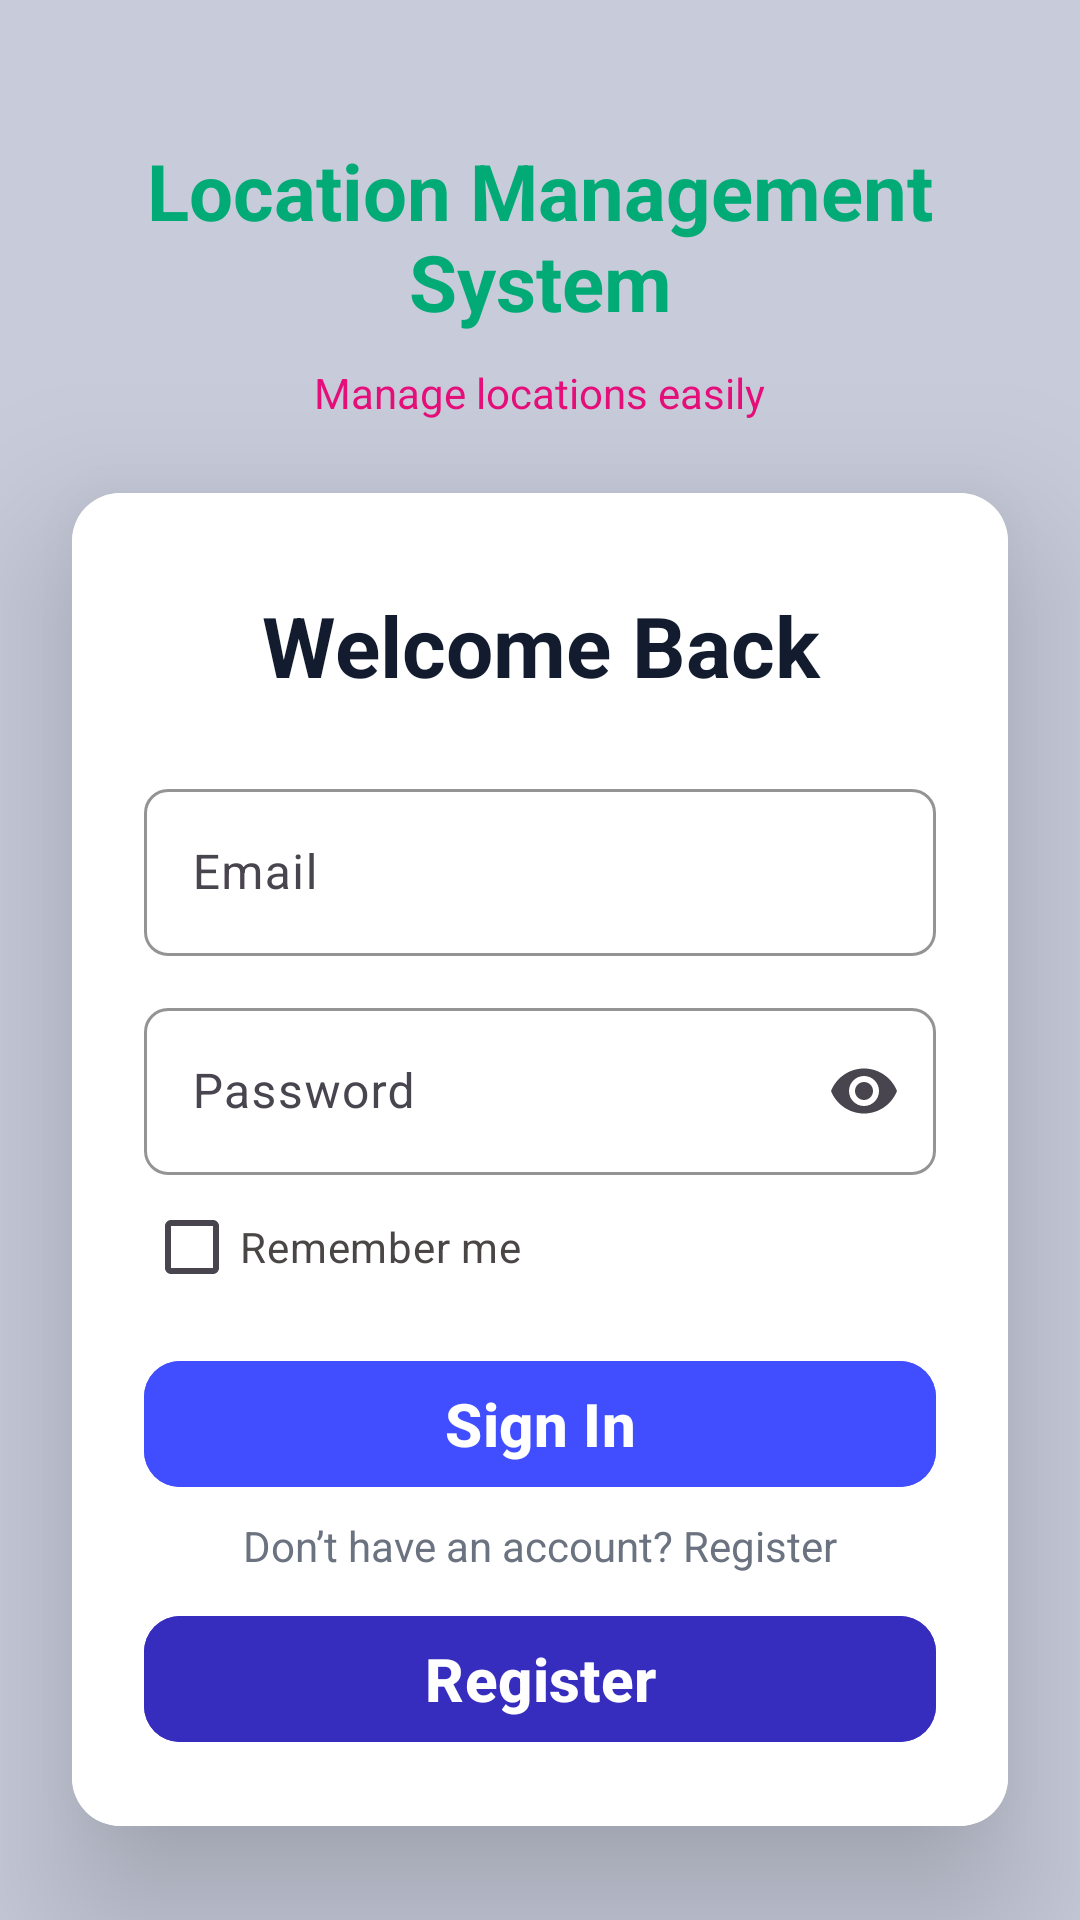

The Android layout XML behind this screen, and the referenced resources:
<!-- AndroidManifest.xml: application theme Theme.Name_3Job3_LocationManagement -->
<!-- res/layout/activity_auth.xml -->
<?xml version="1.0" encoding="utf-8"?>
<androidx.constraintlayout.widget.ConstraintLayout xmlns:android="http://schemas.android.com/apk/res/android"
    xmlns:app="http://schemas.android.com/apk/res-auto"
    android:layout_width="match_parent"
    android:layout_height="match_parent"
    android:background="#F7C6CAD9">

    
    <LinearLayout
        android:id="@+id/header"
        android:layout_width="0dp"
        android:layout_height="wrap_content"
        android:orientation="vertical"
        android:gravity="center"
        android:layout_marginTop="40dp"
        app:layout_constraintTop_toTopOf="parent"
        app:layout_constraintStart_toStartOf="parent"
        app:layout_constraintEnd_toEndOf="parent">

        <TextView
            android:id="@+id/appTitle"
            android:layout_width="wrap_content"
            android:layout_height="wrap_content"
            android:text="Location Management System"
            android:gravity="center"
            android:padding="6dp"
            android:textSize="26sp"
            android:textStyle="bold"
            android:textColor="#02AB76"
            android:clickable="true"
            android:focusable="true"/>

        <TextView
            android:id="@+id/subTitle"
            android:layout_width="wrap_content"
            android:layout_height="wrap_content"
            android:text="Manage locations easily"
            android:textSize="14sp"
            android:textColor="#E60E7A"
            android:layout_marginTop="4dp"
            android:clickable="true"/>
    </LinearLayout>

    
    <androidx.cardview.widget.CardView
        android:id="@+id/card"
        android:layout_width="0dp"
        android:layout_height="wrap_content"
        android:layout_margin="24dp"
        app:cardCornerRadius="16dp"
        app:cardElevation="30dp"
        app:layout_constraintTop_toBottomOf="@id/header"
        app:layout_constraintStart_toStartOf="parent"
        app:layout_constraintEnd_toEndOf="parent">

        <LinearLayout
            android:layout_width="match_parent"
            android:layout_height="wrap_content"
            android:orientation="vertical"
            android:padding="24dp"
            android:background="@color/white">

            <TextView
                android:id="@+id/tvWelcome"
                android:layout_width="match_parent"
                android:layout_height="wrap_content"
                android:text="Welcome Back"
                android:textSize="28sp"
                android:padding="8dp"
                android:gravity="center"
                android:textStyle="bold"
                android:textColor="#121C2E"
                android:layout_marginBottom="16dp"
                android:clickable="true"
                android:focusable="true"/>

            
            <com.google.android.material.textfield.TextInputLayout
                android:layout_width="match_parent"
                android:layout_height="wrap_content"
                android:hint="Email"
                app:boxBackgroundMode="outline"
                app:boxStrokeColor="#FF1F1F"
                app:boxCornerRadiusTopStart="8dp"
                app:boxCornerRadiusTopEnd="8dp"
                app:boxCornerRadiusBottomStart="8dp"
                app:boxCornerRadiusBottomEnd="8dp"
                >

                <com.google.android.material.textfield.TextInputEditText
                    android:id="@+id/email"
                    android:layout_width="match_parent"
                    android:layout_height="wrap_content"
                    android:inputType="textEmailAddress"
                    android:textSize="16sp"
                    android:textColor="#0324A2"/>
            </com.google.android.material.textfield.TextInputLayout>

            
            <com.google.android.material.textfield.TextInputLayout
                android:layout_width="match_parent"
                android:layout_height="wrap_content"
                android:hint="Password"
                android:layout_marginTop="12dp"
                app:endIconMode="password_toggle"
                app:boxBackgroundMode="outline"
                app:boxStrokeColor="#FF1F1F"
                app:boxCornerRadiusTopStart="8dp"
                app:boxCornerRadiusTopEnd="8dp"
                app:boxCornerRadiusBottomStart="8dp"
                app:boxCornerRadiusBottomEnd="8dp">

                <com.google.android.material.textfield.TextInputEditText
                    android:id="@+id/password"
                    android:layout_width="match_parent"
                    android:layout_height="wrap_content"
                    android:inputType="textPassword"
                    android:textSize="16sp"
                    android:textColor="#0324A2"/>
            </com.google.android.material.textfield.TextInputLayout>

            
            <LinearLayout
                android:layout_width="match_parent"
                android:layout_height="wrap_content"
                android:orientation="horizontal"
                android:gravity="center_vertical">

                <CheckBox
                    android:id="@+id/cbRemember"
                    android:layout_width="wrap_content"
                    android:layout_height="wrap_content"
                    android:text="Remember me"
                    android:textSize="14sp"
                    android:textColor="#4B4646"/>

            </LinearLayout>

            

            
            <com.google.android.material.button.MaterialButton
                android:id="@+id/btnLogin"
                android:layout_width="match_parent"
                android:layout_height="50dp"
                android:layout_marginTop="10dp"
                android:backgroundTint="#404EFF"
                android:text="Sign In"
                android:textSize="20sp"
                android:textColor="@color/white"
                android:textStyle="bold"
                app:cornerRadius="12dp" />

            <TextView
                android:id="@+id/text"
                android:layout_width="wrap_content"
                android:layout_height="wrap_content"
                android:text="Don’t have an account? Register"
                android:textSize="14sp"
                android:textColor="#6B7280"
                android:layout_marginTop="6dp"
                android:layout_gravity="center"/>
            
            <com.google.android.material.button.MaterialButton
                android:id="@+id/btnRegister"
                android:layout_width="match_parent"
                android:layout_height="50dp"
                android:text="Register"
                android:textSize="20sp"
                android:textColor="@color/white"
                android:layout_marginTop="10dp"
                app:cornerRadius="12dp"
                android:textStyle="bold"
                android:backgroundTint="#362DBF"/>

        </LinearLayout>

    </androidx.cardview.widget.CardView>

</androidx.constraintlayout.widget.ConstraintLayout>
<!-- resources referenced by this layout -->
<resources>
  <style name="Theme.Name_3Job3_LocationManagement" parent="Base.Theme.Name_3Job3_LocationManagement" />
  <style name="Base.Theme.Name_3Job3_LocationManagement" parent="Theme.Material3.DayNight.NoActionBar">
          
          
      </style>
  <!-- not gathered from this repository: default colours our renderer supplied (Android Studio template values) -->
  <color name="white">#FFFFFFFF</color>
</resources>
